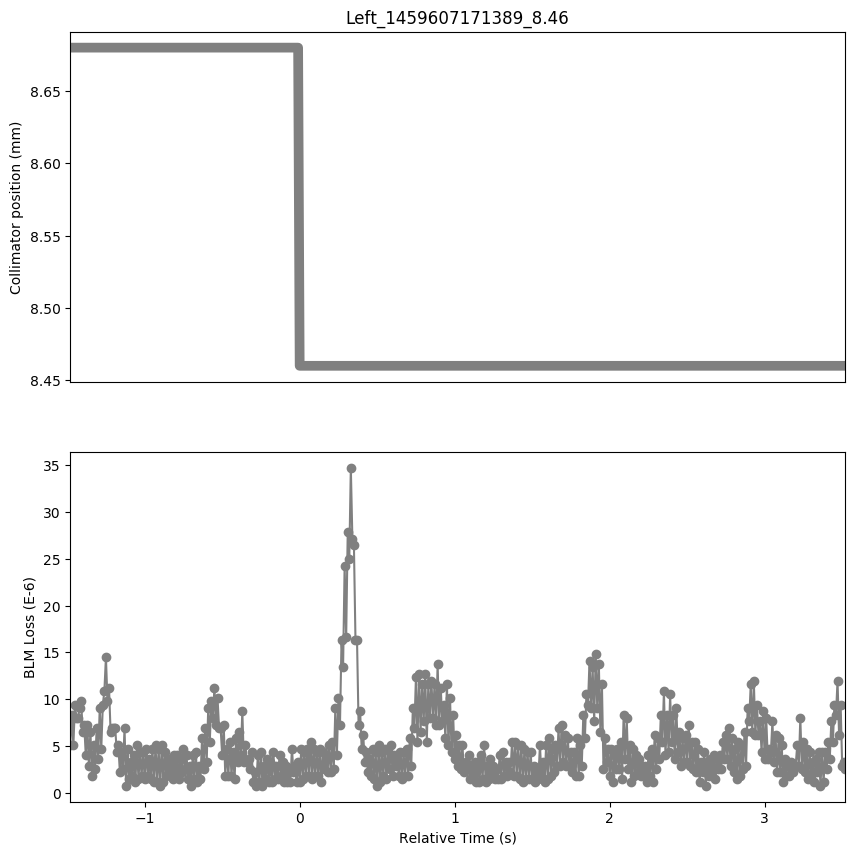

The table this chart was drawn from, first rows:
Timestamp, position, BLMTI.06R7.B2I10_TCP.B6R7.B2
1459607169910, 8.68, 5.0680000000000004e-06
1459607169920, 8.68, 8.326e-06
1459607169930, 8.68, 5.0680000000000004e-06
1459607169940, 8.68, 9.412e-06
1459607169950, 8.68, 7.964e-06
1459607169960, 8.68, 7.964e-06
1459607169970, 8.68, 9.05e-06
1459607169980, 8.68, 9.774e-06
1459607169990, 8.68, 6.516e-06
1459607170000, 8.68, 7.24e-06
1459607170010, 8.68, 3.982e-06
1459607170020, 8.68, 7.24e-06
1459607170030, 8.68, 2.8960000000000003e-06
1459607170040, 8.68, 6.516e-06
1459607170050, 8.68, 1.81e-06
1459607170060, 8.68, 5.0680000000000004e-06
1459607170070, 8.68, 2.5340000000000002e-06
1459607170080, 8.68, 6.877999999999999e-06
1459607170090, 8.68, 3.62e-06
1459607170100, 8.68, 9.05e-06
1459607170110, 8.68, 4.706e-06
1459607170120, 8.68, 9.412e-06
1459607170130, 8.68, 1.086e-05
1459607170140, 8.68, 1.448e-05
1459607170150, 8.68, 9.774e-06
1459607170160, 8.68, 1.1222e-05
1459607170170, 8.68, 6.516e-06
1459607170180, 8.68, 6.877999999999999e-06
1459607170190, 8.68, 6.877999999999999e-06
1459607170200, 8.68, 6.877999999999999e-06
1459607170210, 8.68, 4.343999999999999e-06
1459607170220, 8.68, 5.0680000000000004e-06
1459607170230, 8.68, 2.1719999999999997e-06
1459607170240, 8.68, 4.343999999999999e-06
1459607170250, 8.68, 2.5340000000000002e-06
1459607170260, 8.68, 6.877999999999999e-06
1459607170270, 8.68, 7.240000000000001e-07
1459607170280, 8.68, 4.706e-06
1459607170290, 8.68, 1.4480000000000002e-06
1459607170300, 8.68, 3.258e-06
1459607170310, 8.68, 1.81e-06
1459607170320, 8.68, 3.982e-06
1459607170330, 8.68, 1.0859999999999999e-06
1459607170340, 8.68, 5.0680000000000004e-06
1459607170350, 8.68, 1.4480000000000002e-06
1459607170360, 8.68, 4.343999999999999e-06
1459607170370, 8.68, 1.81e-06
1459607170380, 8.68, 4.343999999999999e-06
1459607170390, 8.68, 1.4480000000000002e-06
1459607170400, 8.68, 4.706e-06
1459607170410, 8.68, 1.81e-06
1459607170420, 8.68, 3.62e-06
1459607170430, 8.68, 1.4480000000000002e-06
1459607170440, 8.68, 4.706e-06
1459607170450, 8.68, 1.0859999999999999e-06
1459607170460, 8.68, 5.0680000000000004e-06
1459607170470, 8.68, 1.0859999999999999e-06
1459607170480, 8.68, 4.706e-06
1459607170490, 8.68, 7.240000000000001e-07
1459607170500, 8.68, 5.0680000000000004e-06
... 441 more rows
